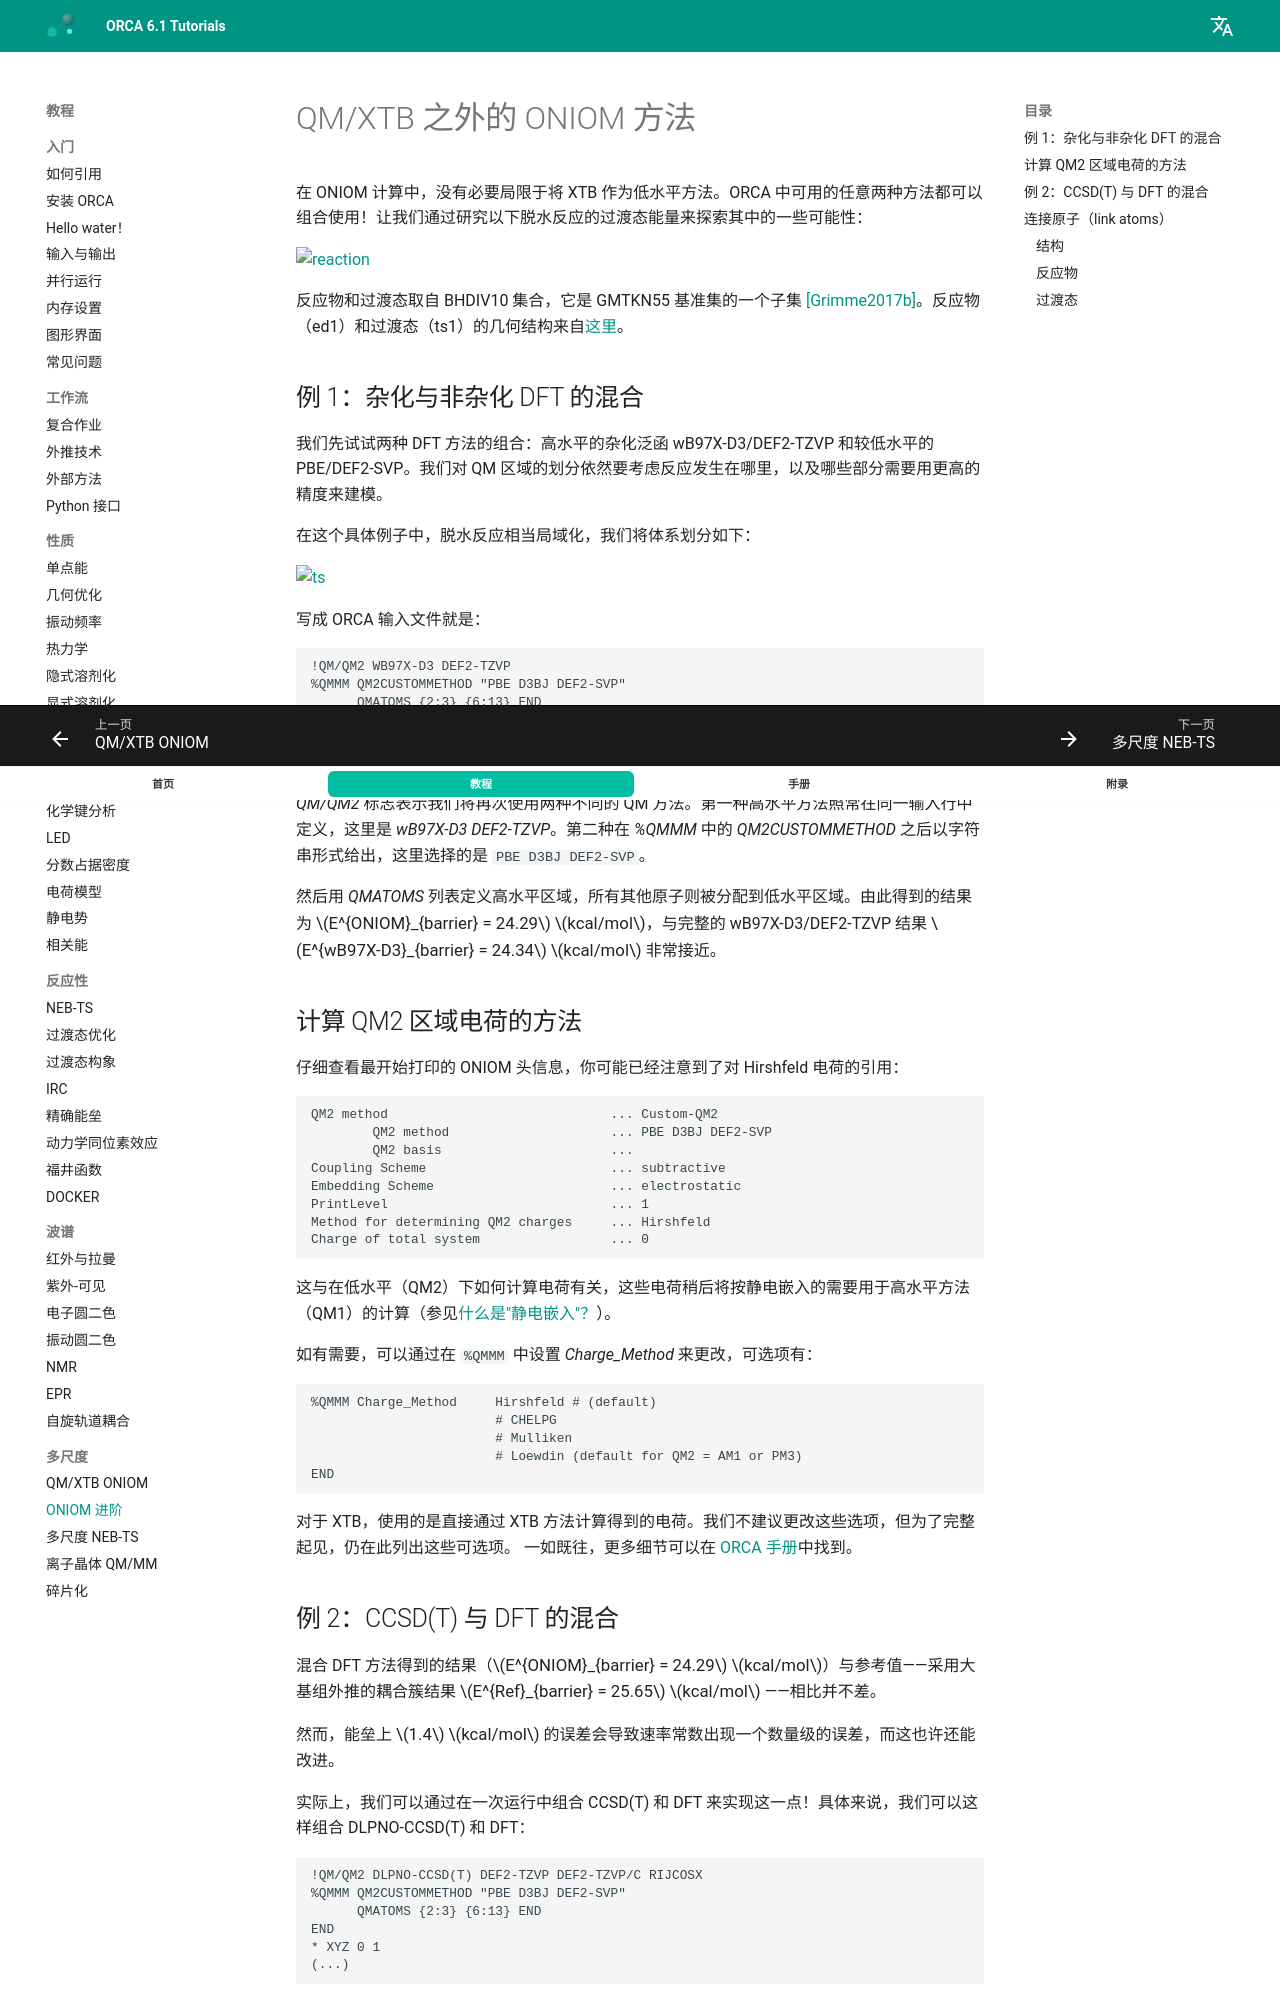

repository: wxyhgk/orca-docs · page: zh/multi/basics-otheroniom/index.html · generator: mkdocs

---
title: QM/XTB 之外的 ONIOM 方法
source: https://www.faccts.de/docs/orca/6.1/tutorials/multi/basics-otheroniom.html
---

# QM/XTB 之外的 ONIOM 方法

在 ONIOM 计算中，没有必要局限于将 XTB 作为低水平方法。ORCA 中可用的任意两种方法都可以组合使用！让我们通过研究以下脱水反应的过渡态能量来探索其中的一些可能性：

[![reaction](../images/reaction.png)](../images/reaction.png)

反应物和过渡态取自 BHDIV10 集合，它是 GMTKN55 基准集的一个子集 [[Grimme2017b]](../bib.md#grimme2017b)。反应物（ed1）和过渡态（ts1）的几何结构来自[这里](http://www.thch.uni-bonn.de/tc.old/downloads/GMTKN/GMTKN55/BHDIV10.html)。

## 例 1：杂化与非杂化 DFT 的混合

我们先试试两种 DFT 方法的组合：高水平的杂化泛函 wB97X-D3/DEF2-TZVP 和较低水平的 PBE/DEF2-SVP。我们对 QM 区域的划分依然要考虑反应发生在哪里，以及哪些部分需要用更高的精度来建模。

在这个具体例子中，脱水反应相当局域化，我们将体系划分如下：

[![ts](../images/ts.png)](../images/ts.png)

写成 ORCA 输入文件就是：

```text
!QM/QM2 WB97X-D3 DEF2-TZVP
%QMMM QM2CUSTOMMETHOD "PBE D3BJ DEF2-SVP"
      QMATOMS {2:3} {6:13} END
END
* XYZ 0 1
(...)
```

*QM/QM2* 标志表示我们将再次使用两种不同的 QM 方法。第一种高水平方法照常在同一输入行中定义，这里是 *wB97X-D3 DEF2-TZVP*。第二种在 *%QMMM* 中的 *QM2CUSTOMMETHOD* 之后以字符串形式给出，这里选择的是 `PBE D3BJ DEF2-SVP`。

然后用 *QMATOMS* 列表定义高水平区域，所有其他原子则被分配到低水平区域。由此得到的结果为 $E^{ONIOM}_{barrier} = 24.29$ $kcal/mol$，与完整的 wB97X-D3/DEF2-TZVP 结果 $E^{wB97X-D3}_{barrier} = 24.34$ $kcal/mol$ 非常接近。

## 计算 QM2 区域电荷的方法

仔细查看最开始打印的 ONIOM 头信息，你可能已经注意到了对 Hirshfeld 电荷的引用：

```text
QM2 method                             ... Custom-QM2
        QM2 method                     ... PBE D3BJ DEF2-SVP
        QM2 basis                      ...
Coupling Scheme                        ... subtractive
Embedding Scheme                       ... electrostatic
PrintLevel                             ... 1
Method for determining QM2 charges     ... Hirshfeld
Charge of total system                 ... 0
```

这与在低水平（QM2）下如何计算电荷有关，这些电荷稍后将按静电嵌入的需要用于高水平方法（QM1）的计算（参见[什么是"静电嵌入"？](../multi/basics.md#elecembedding)）。

如有需要，可以通过在 `%QMMM` 中设置 *Charge_Method* 来更改，可选项有：

```text
%QMMM Charge_Method     Hirshfeld # (default)
                        # CHELPG
                        # Mulliken
                        # Loewdin (default for QM2 = AM1 or PM3)
END
```

对于 XTB，使用的是直接通过 XTB 方法计算得到的电荷。我们不建议更改这些选项，但为了完整起见，仍在此列出这些可选项。
一如既往，更多细节可以在 [ORCA 手册](https://www.faccts.de/docs/orca/6.0/manual)中找到。
